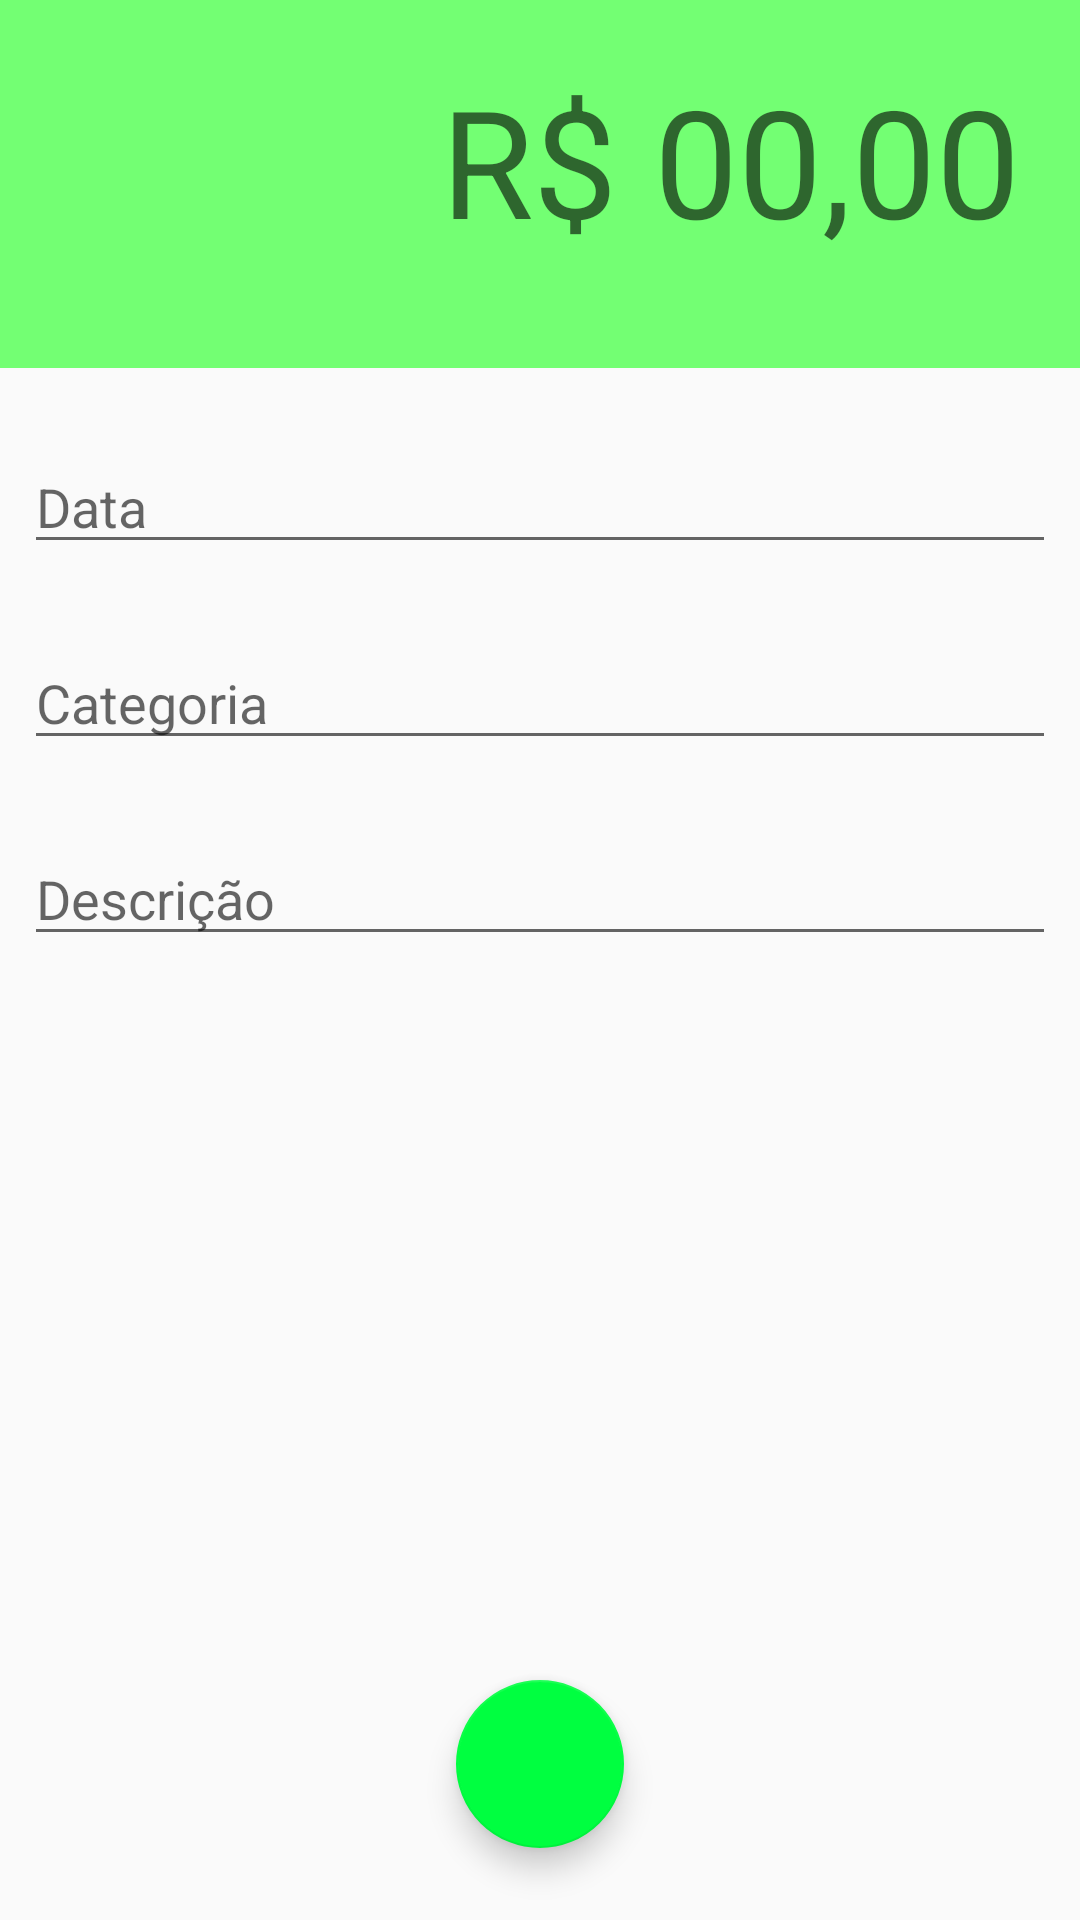

Here is an Android app screen rendered from its layout file. Give the layout XML and the strings, colors and styles it references.
<!-- AndroidManifest.xml: activity theme receitaTheme -->
<!-- res/layout/activity_receita.xml -->
<?xml version="1.0" encoding="utf-8"?>
<androidx.constraintlayout.widget.ConstraintLayout xmlns:android="http://schemas.android.com/apk/res/android"
    xmlns:app="http://schemas.android.com/apk/res-auto"
    xmlns:tools="http://schemas.android.com/tools"
    android:layout_width="match_parent"
    android:layout_height="match_parent"
    tools:context=".activities.ReceitaActivity">

    <LinearLayout
        android:id="@+id/linearLayout"
        android:layout_width="0dp"
        android:layout_height="wrap_content"
        android:background="@color/colorPrimaryReceita"
        android:orientation="vertical"
        app:layout_constraintEnd_toEndOf="parent"
        app:layout_constraintStart_toStartOf="parent"
        app:layout_constraintTop_toTopOf="parent">

        <EditText
            android:id="@+id/txtValor"
            android:layout_width="match_parent"
            android:layout_height="match_parent"
            android:layout_marginBottom="16dp"
            android:background="@android:color/transparent"
            android:ems="10"
            android:gravity="end"
            android:hint="R$ 00,00"
            android:inputType="none|numberDecimal"
            android:padding="20dp"
            android:textSize="50sp" />
    </LinearLayout>

    <EditText
        android:id="@+id/txtData"
        android:layout_width="0dp"
        android:layout_height="wrap_content"
        android:layout_marginStart="8dp"
        android:layout_marginLeft="8dp"
        android:layout_marginTop="24dp"
        android:layout_marginEnd="8dp"
        android:layout_marginRight="8dp"
        android:ems="10"
        android:hint="Data"
        android:inputType="date"
        app:layout_constraintEnd_toEndOf="parent"
        app:layout_constraintHorizontal_bias="1.0"
        app:layout_constraintStart_toStartOf="parent"
        app:layout_constraintTop_toBottomOf="@+id/linearLayout" />

    <EditText
        android:id="@+id/txtCategoria"
        android:layout_width="0dp"
        android:layout_height="wrap_content"
        android:layout_marginStart="8dp"
        android:layout_marginLeft="8dp"
        android:layout_marginTop="24dp"
        android:layout_marginEnd="8dp"
        android:layout_marginRight="8dp"
        android:ems="10"
        android:hint="Categoria"
        android:inputType="textPersonName"
        app:layout_constraintEnd_toEndOf="parent"
        app:layout_constraintHorizontal_bias="0.0"
        app:layout_constraintStart_toStartOf="parent"
        app:layout_constraintTop_toBottomOf="@+id/txtData" />

    <EditText
        android:id="@+id/txtDescricao"
        android:layout_width="0dp"
        android:layout_height="wrap_content"
        android:layout_marginStart="8dp"
        android:layout_marginLeft="8dp"
        android:layout_marginTop="24dp"
        android:layout_marginEnd="8dp"
        android:layout_marginRight="8dp"
        android:ems="10"
        android:hint="Descrição"
        android:inputType="textPersonName"
        app:layout_constraintEnd_toEndOf="parent"
        app:layout_constraintStart_toStartOf="parent"
        app:layout_constraintTop_toBottomOf="@+id/txtCategoria" />

    <com.google.android.material.floatingactionbutton.FloatingActionButton
        android:id="@+id/fab"
        android:layout_width="wrap_content"
        android:layout_height="wrap_content"
        android:layout_marginBottom="24dp"
        android:clickable="true"
        app:fabSize="normal"
        app:layout_constraintBottom_toBottomOf="parent"
        app:layout_constraintEnd_toEndOf="parent"
        app:layout_constraintStart_toStartOf="parent"
        app:layout_constraintTop_toBottomOf="@+id/txtDescricao"
        app:layout_constraintVertical_bias="1.0"
        app:srcCompat="@drawable/ic_done_24dp" />

</androidx.constraintlayout.widget.ConstraintLayout>
<!-- resources referenced by this layout -->
<resources>
  <color name="colorPrimaryReceita">#73FF73</color>
  <style name="receitaTheme" parent="Theme.AppCompat.Light.NoActionBar">
          <item name="windowActionBar">false</item>
          <item name="windowNoTitle">true</item>
          <item name="colorPrimary">@color/colorPrimaryReceita</item>
          <item name="colorPrimaryDark">@color/colorPrimaryDarkReceita</item>
          <item name="colorAccent">@color/colorAccentReceita</item>
      </style>
  <color name="colorPrimaryDarkReceita">#55FF35</color>
  <color name="colorAccentReceita">#00FF40</color>
</resources>
